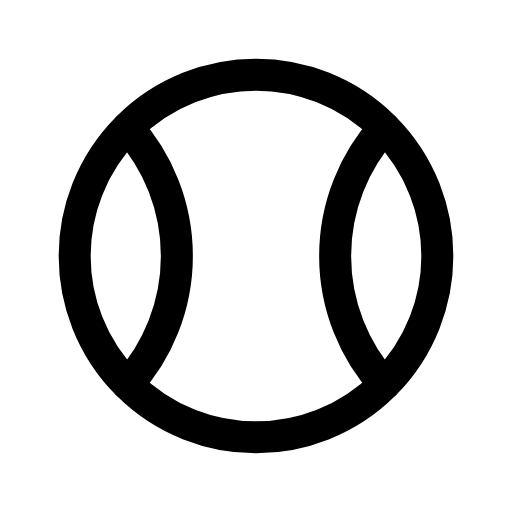
t = 0.00 s
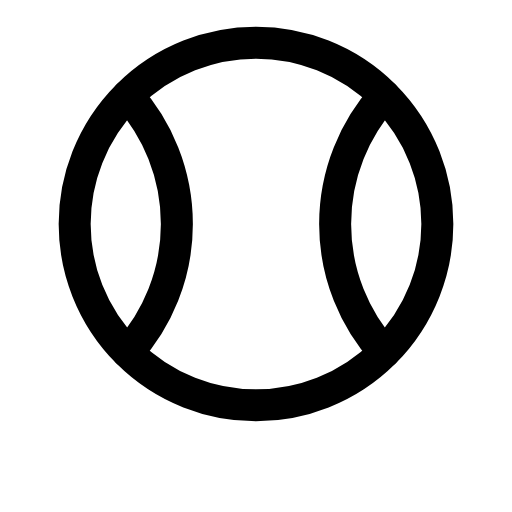
t = 0.12 s
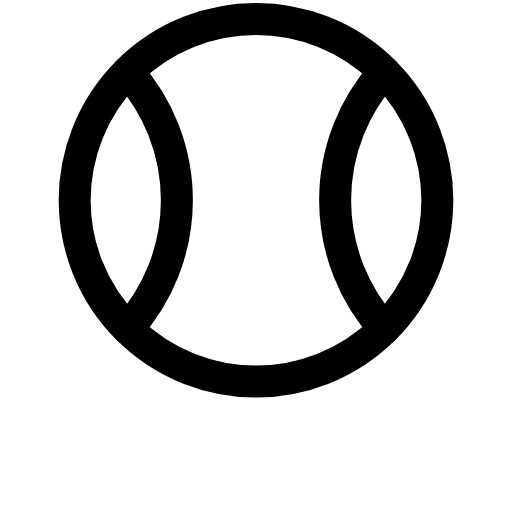
t = 0.29 s
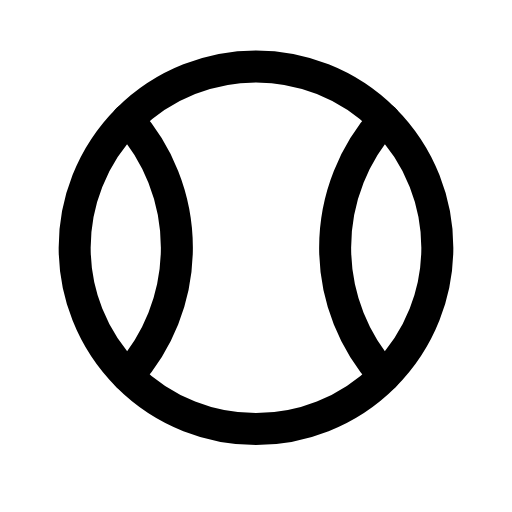
t = 0.39 s
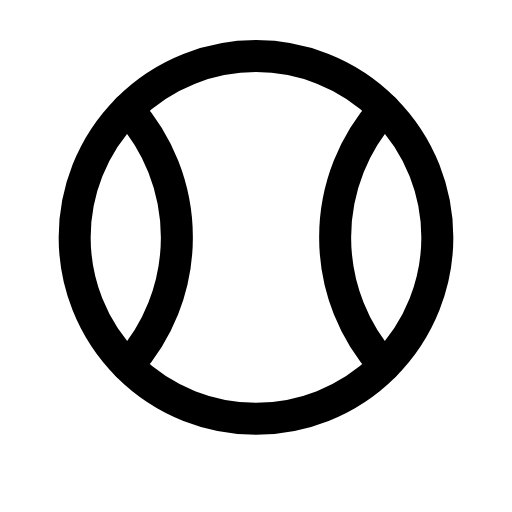
t = 0.54 s
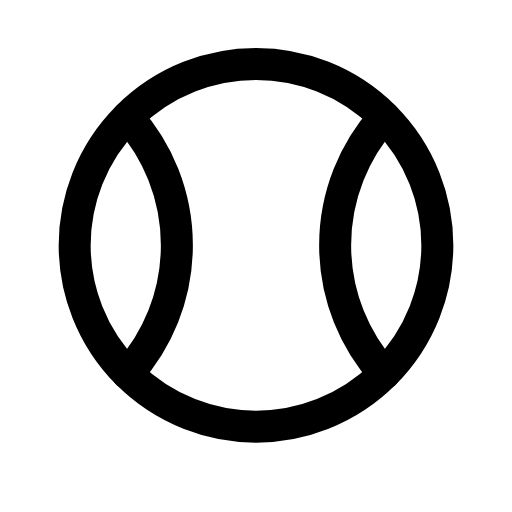
t = 0.69 s

The animated SVG that drew these frames (rendered in a browser with its animation timeline set to each time). Animation: 1 CSS @keyframes rule; one cycle of 0.80 s, repeats indefinitely.

<svg xmlns="http://www.w3.org/2000/svg" viewBox="0 0 24 24" width="24" height="24" class="rd-a-tennis-ball" data-rd-animate="hover"><style>.rd-a-tennis-ball{overflow:visible}.rd-a-tennis-ball *{transform-box:view-box}@media (prefers-reduced-motion:no-preference){.rd-a-tennis-ball[data-rd-animate="hover"]:hover .a,:hover>.rd-a-tennis-ball[data-rd-animate="parent"] .a,.rd-a-tennis-ball[data-rd-animate="play"] .a,.rd-a-tennis-ball[data-rd-animate="loop"] .a{animation:rd-tennis-ball-m calc(0.8s*var(--rd-speed,1)) ease-in-out}.rd-a-tennis-ball[data-rd-animate="loop"] *{animation-iteration-count:infinite!important}@keyframes rd-tennis-ball-m{0%,100%{translate:0 0}30%{translate:0 -3px}55%{translate:0 0}72%{translate:0 -1px}}}</style><g fill="none" stroke="currentColor" stroke-linecap="round" stroke-linejoin="round" stroke-width="1.5"><g class="a"><circle cx="12" cy="12" r="8.5"/><path d="M5.99 5.99A9 9 0 0 1 5.99 18.01M18.01 5.99A9 9 0 0 0 18.01 18.01"/></g></g></svg>
